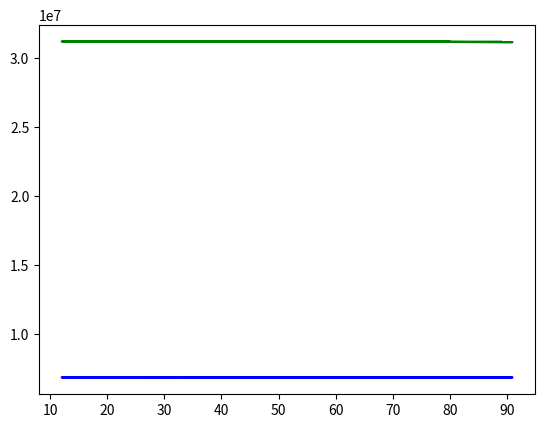
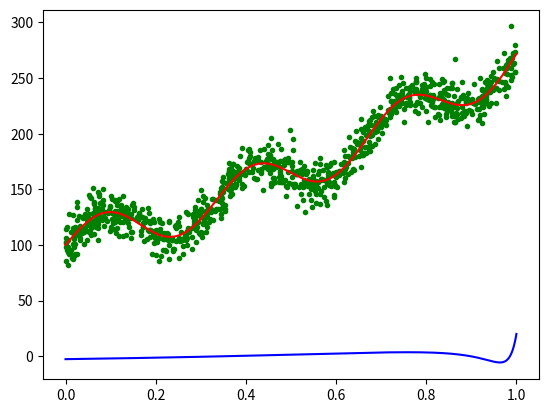

Recreate these plots in Python, in order.
import numpy as np
from matplotlib import pyplot as plt
from numpy import linalg as nalg

def computing_F(x,n):
    F=np.ones((x.size, n+1))
    for i in range(1,n+1):
        F[:,i]=x**i
    return F


def computing_w(F,t,lam=0):
    I=np.identity(F.shape[1])
    return nalg.inv((F.transpose().dot(F))+lam*I).dot(F.transpose()).dot(t)

def computing_y(w,x):
    y=np.zeros((x.size), dtype=float)
    for i in range(w.size):
        y+=w[i]*(x**i)
    return y

def calculate_y(x):
    return  20 * np.sin(2 * np.pi * 3 * x) + 100 * np.exp(x)

def calculate_t(x):
    y=calculate_y(x)
    e = 10 * np.random.randn(x.size)
    t = y + e
    return t

def find_min_error(training_x, training_set, valid_x, valid_set, exp_count):
    #все это надо переделать, но мне пока лень
    train_errors=np.zeros((exp_count))
    errors=np.zeros((exp_count))
    data=np.zeros((exp_count, 2))
    for i in range(exp_count):
        n=int(np.random.uniform(1,100,1))
        lam=np.random.uniform(-50,50,1)
        F = computing_F(training_x, n)
        w = computing_w(F, training_x, lam)
        train_y=computing_y(w,training_x)
        valid_y=computing_y(w, valid_x)
        train_errors[i]=np.sum((train_y-training_set)**2)
        errors[i]=np.sum((valid_y-valid_set)**2)
        data[i][0]=n
        data[i][1]=lam
    plt.figure()
    print (data[:,0])
    plt.plot(data[:,0], train_errors,'g')
    plt.plot(data[:, 0], errors, 'b')
    #plt.show()
    find=np.where(errors == np.min(errors))
    index=find[0][0]
    n=int(data[index][0])
    lam=data[index][1]
    print( n, lam)
    F = computing_F(training_x, n)
    w = computing_w(F, training_x, lam)
    return w



def main():
    #Original
    x = np.linspace(0, 1, 1000)
    y = calculate_y(x)

    # обучающая выборка
    training_x = np.random.uniform(0, 1, 1000)
    training_set = calculate_t(training_x)

    #валидационная выборка
    valid_x=np.random.uniform(0,1,200)
    valid_set = calculate_t(valid_x)

    test_x=np.random.uniform(0,1,200)
    test__set=calculate_t(test_x)

    w = find_min_error(training_x, training_set, valid_x, valid_set, 10)

    new_x=np.linspace(0,1,500)
    new_y=computing_y(w,new_x)

    plt.figure()
    plt.plot(training_x, training_set, '.g')
    plt.plot(x, y, 'r')

    plt.plot(new_x, new_y, 'b')
    plt.show()



if __name__=="__main__":
    main()